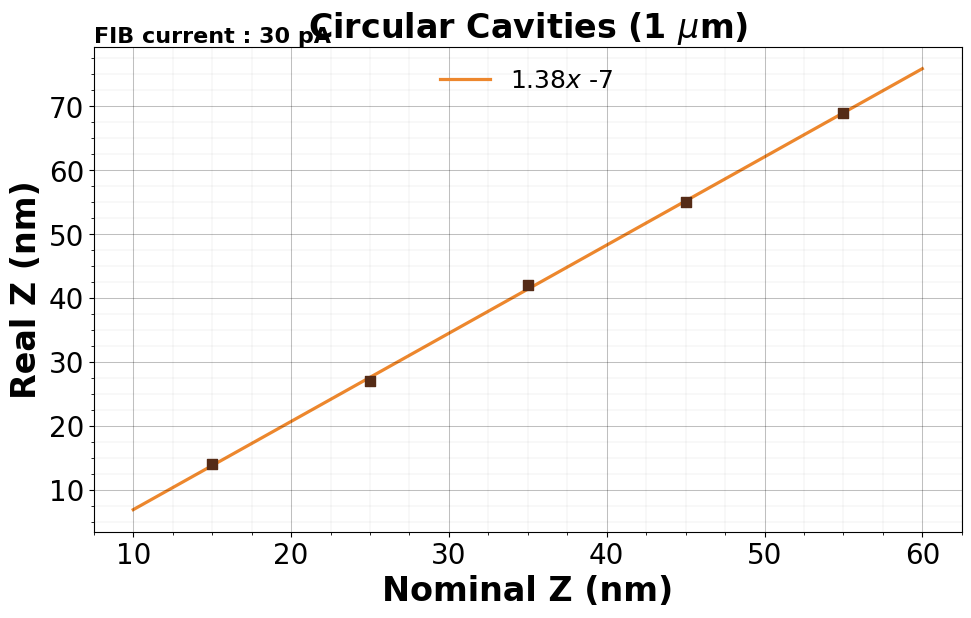

Python code for this plot:
import matplotlib.pyplot as plt
import numpy as np
from scipy.optimize import curve_fit 
from matplotlib.ticker import AutoMinorLocator
###########################


Z_nominal_30pA = [15, 25, 35, 45, 55]  
Z_AFM_30pA = [14, 27, 42, 55, 69]

x_axis = Z_nominal_30pA
y_axis = Z_AFM_30pA
current = 30



function = lambda x, a, b : a*x + b
popt, pcov = curve_fit(function, x_axis, y_axis) 
a  = popt[0]
b = popt[1]

sample_points = np.linspace(x_axis[0]-5, x_axis[-1]+5, 100)

 
plt.rcParams.update({'font.size': 20})
plt.rcParams['font.family'] = 'Arial' 
plt.rcParams["scatter.marker"] = 's'
# plt.rcParams['mathtext.fontset'] = 'stixsans' 


plt.figure(figsize=(16*0.7,9*0.7), dpi=100)

###########################
size = 60
c1 = '#552b16'
c2 = '#ed872d'  
#Infiniteeth Color Palete v1 Color Palette

########################### 
plt.plot(sample_points, function(sample_points, *popt), color=c2, ls='-',lw = 2.3,
         label=rf'{a:.2f}$x$ {b:.0f} ', zorder=1)
plt.scatter(x_axis, y_axis,  color=c1 , s = size, zorder = 2)  

###########################

plt.ylabel(f'Real Z (nm)', fontweight='bold',fontsize=24)  
plt.xlabel(f'Nominal Z (nm)', fontweight='bold',fontsize=24) 
plt.title(r'Circular Cavities (1 $\mu$m)', fontweight = 'bold')
 

plt.gca().xaxis.set_minor_locator(AutoMinorLocator(4))
plt.gca().yaxis.set_minor_locator(AutoMinorLocator(4))
# plt.gca().tick_params(axis='both', which='major', length=6, width=2.6)
# plt.gca().tick_params(axis='both', which='minor', length=3, width=1.8)
plt.grid(which ='major', visible=True, linestyle='-',  lw =0.75, alpha=0.25, color = "black")  
plt.grid(which= 'minor', visible=True, linestyle='-',  lw =0.25, alpha=0.15, color = "black")  
# plt.xlim(30,130)
# plt.ylim(40,200)
 
plt.legend(loc = 'upper center', frameon=False, bbox_to_anchor=(0.5, 1), ncol=2, fontsize=18) 
plt.text(0, 1.02, f'FIB current : {current} pA', ha='left', va='center', transform=plt.gca().transAxes, fontsize=16, fontweight='bold') 
 

plt.savefig(f'Circular Cavities {current} pA.pdf', bbox_inches='tight')
plt.show()
